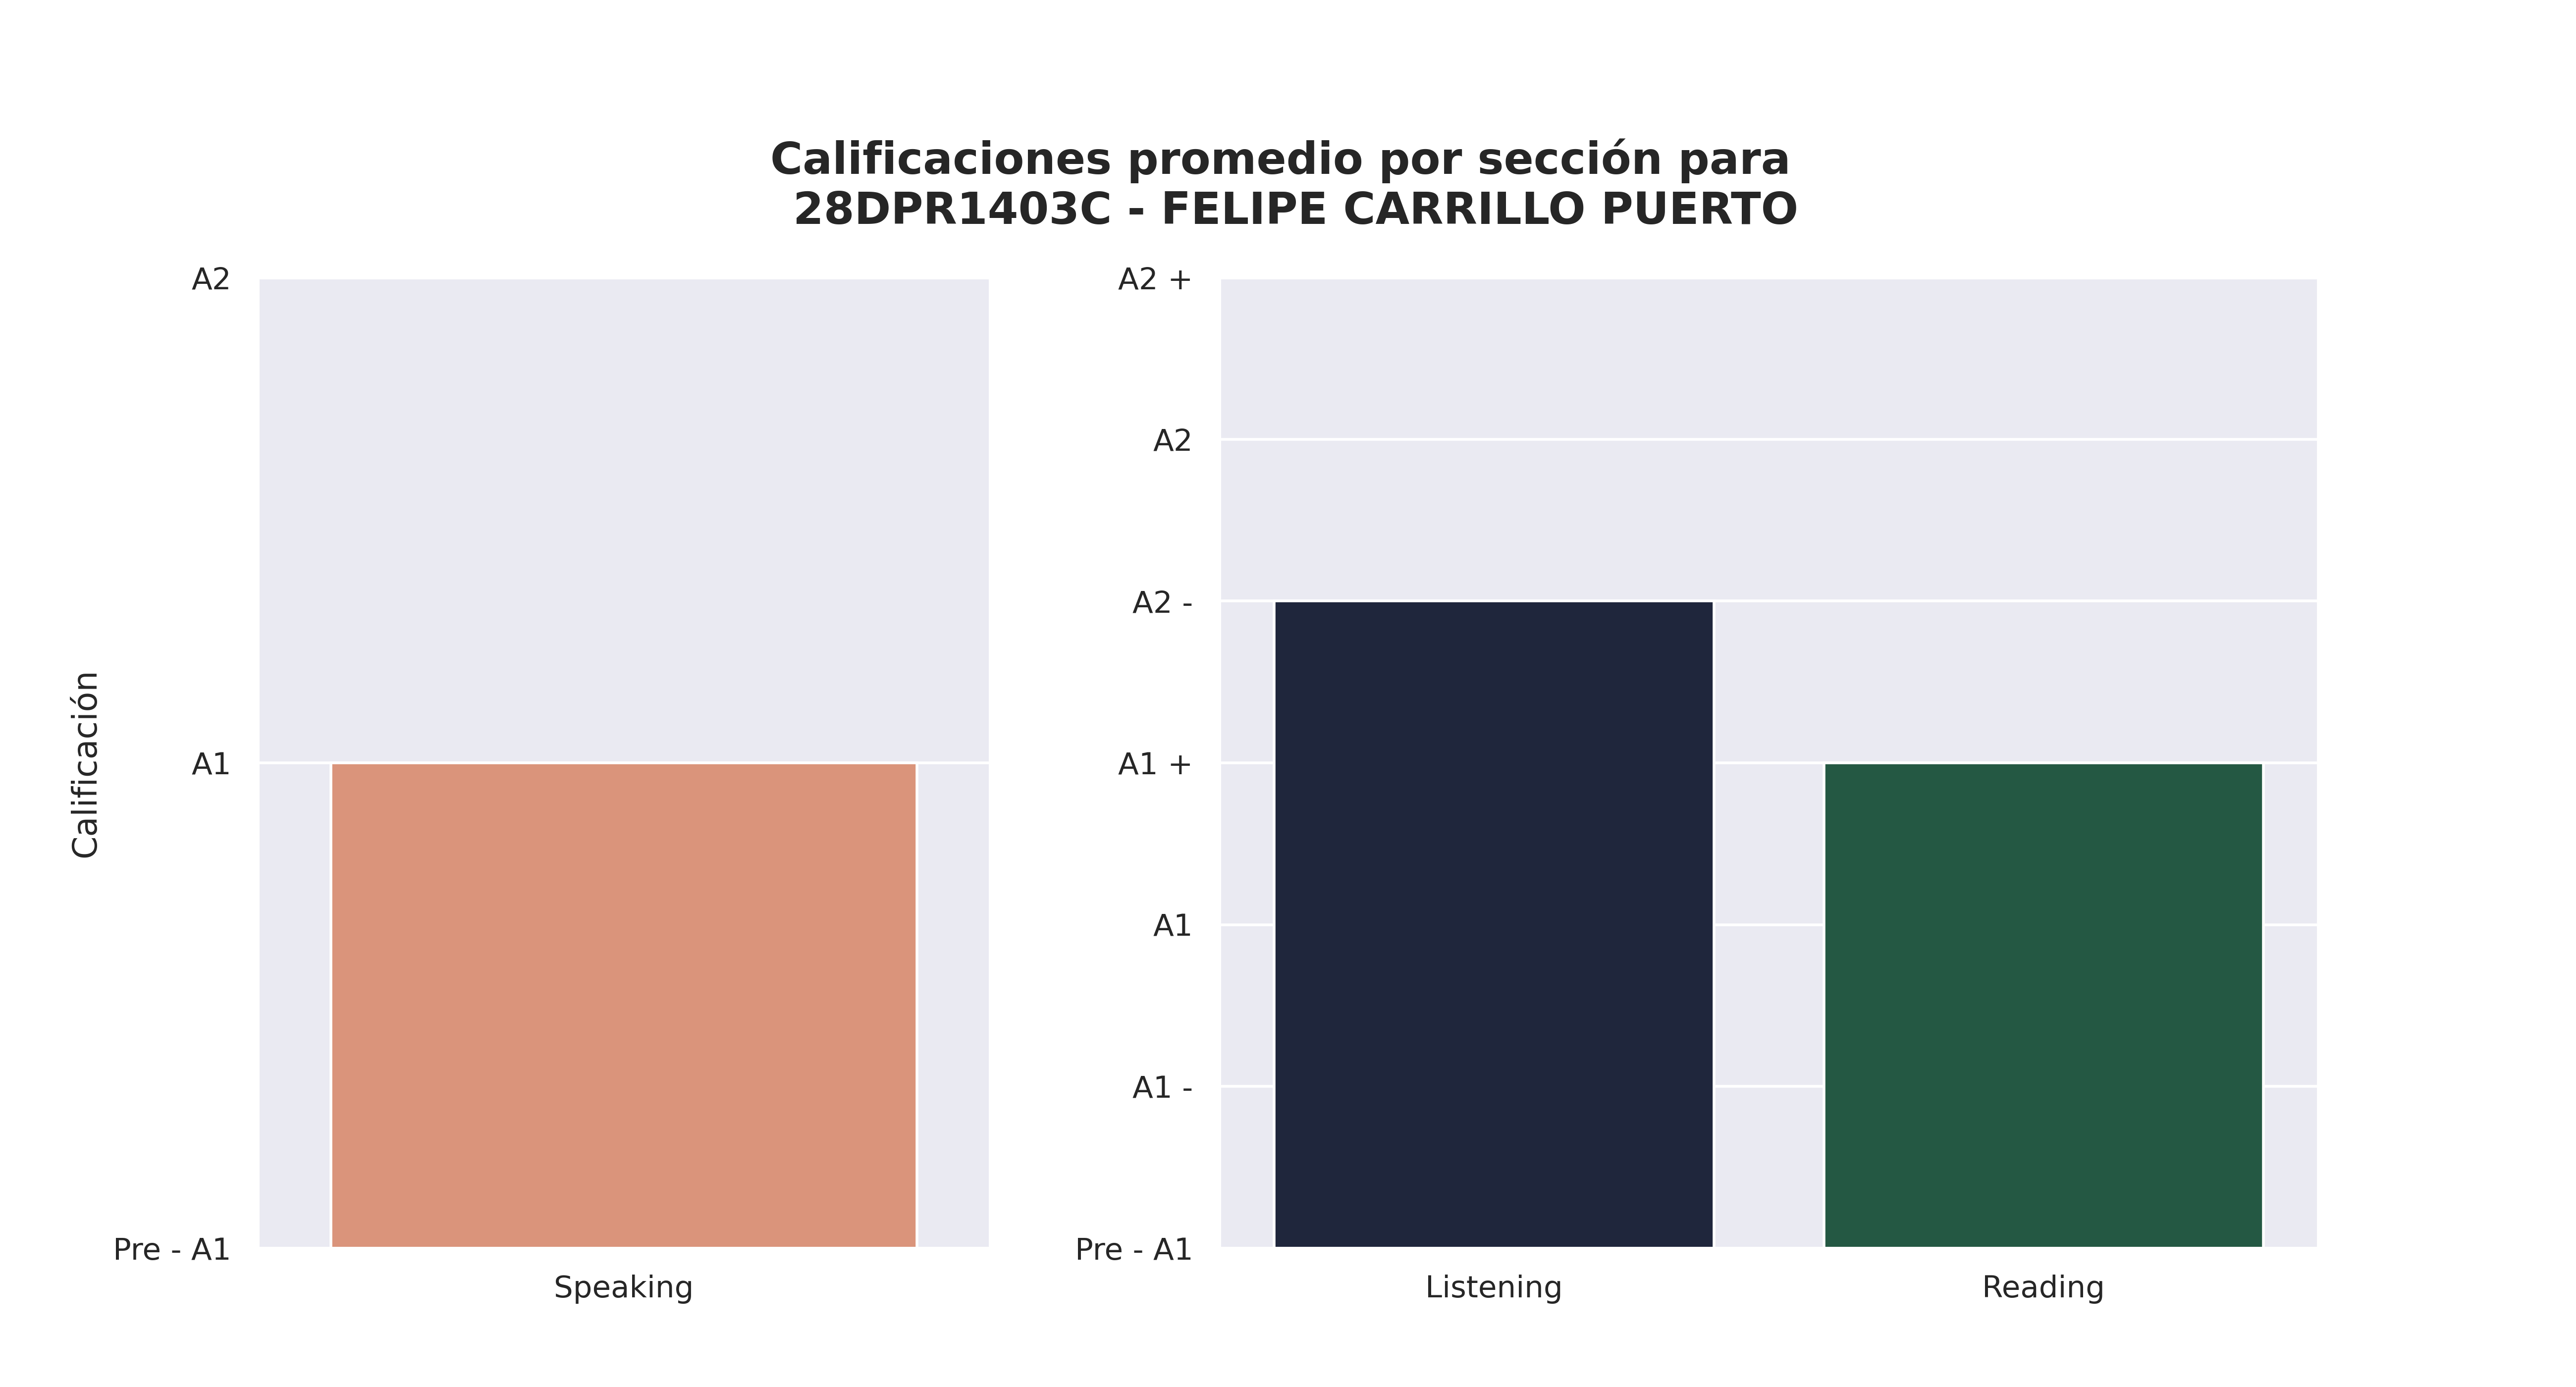

Data behind this chart, as committed beside it:
Sección, Aciertos promedio, Calificación promedio, Número de estudiantes con esa calificaci…, Promedio de aciertos asignada por reviso…
Speaking, 3, A1, 16, -
Listening, 18, A2 -, 10, 18
Reading, 29, A1 +, 18, 29
